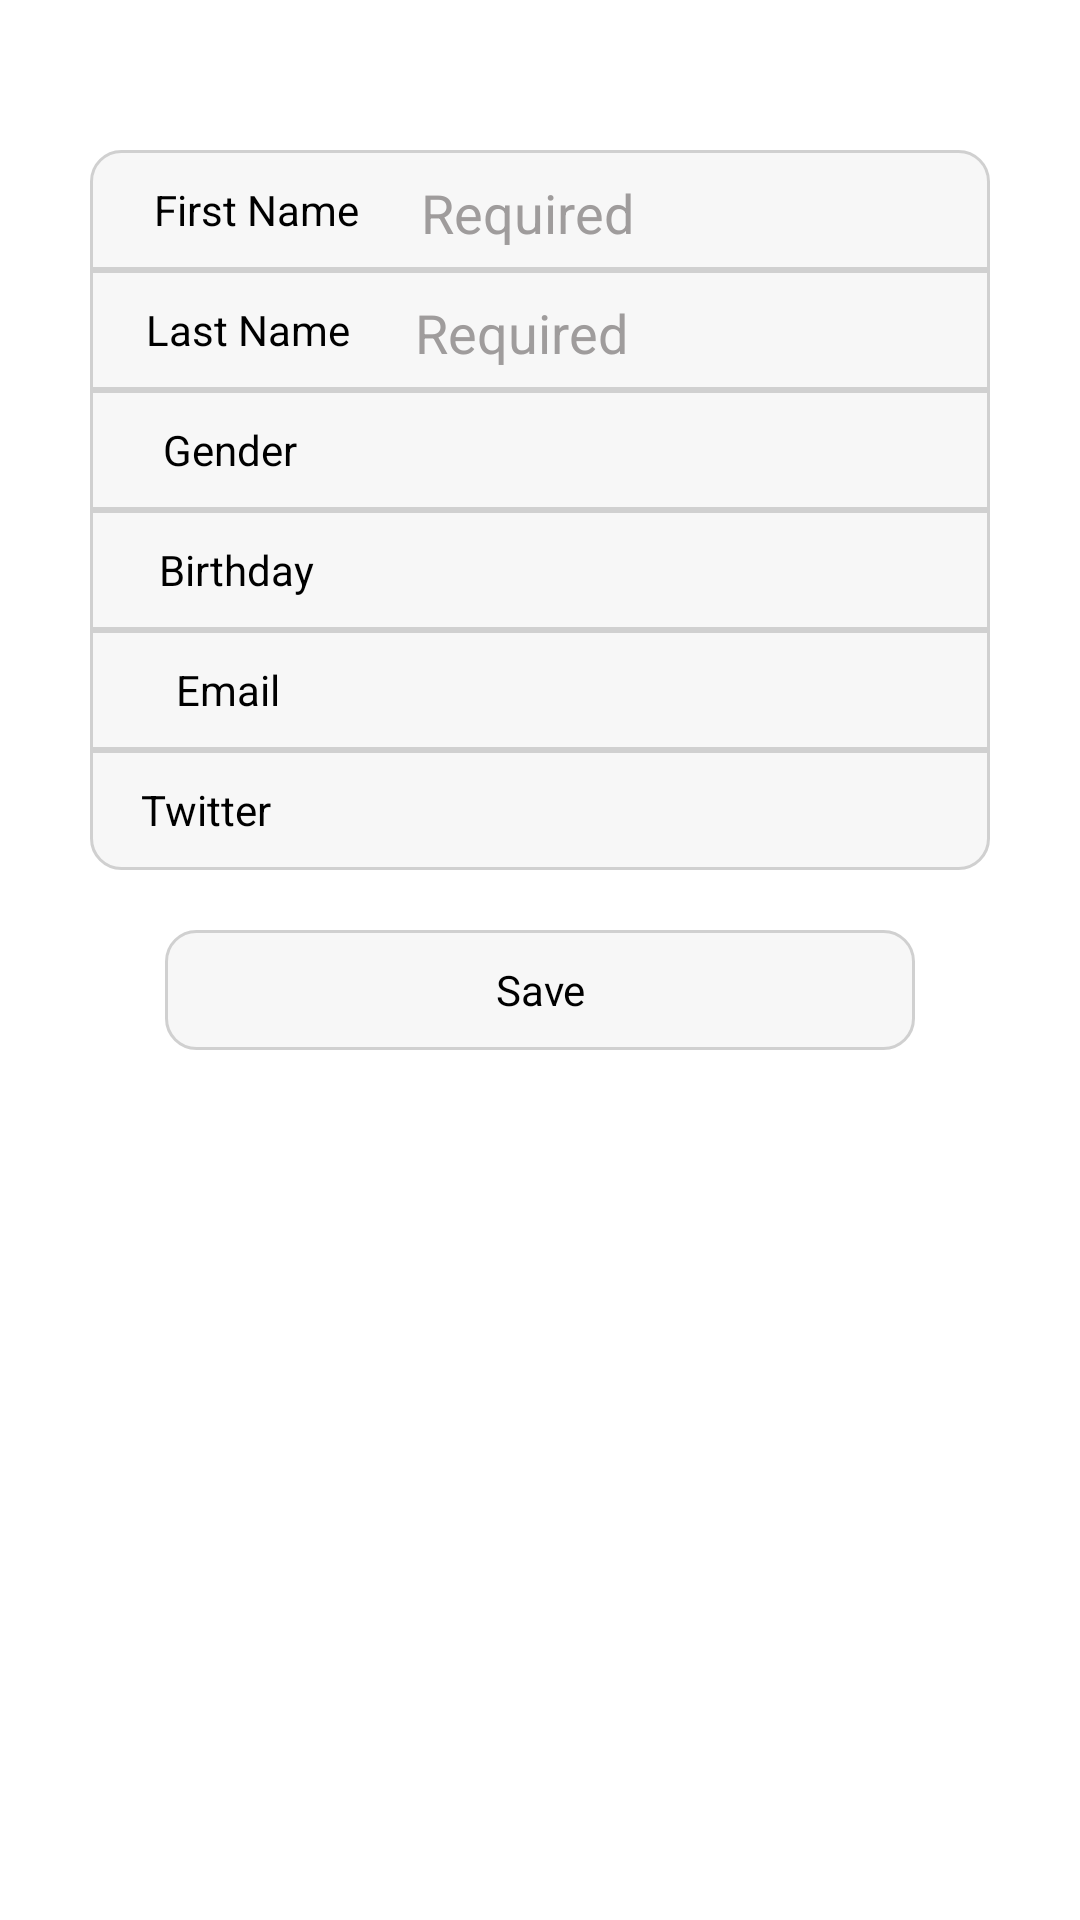

Reconstruct the res/layout file that produces this screen, plus the resources it refers to.
<!-- AndroidManifest.xml: application theme AppTheme -->
<!-- res/layout/profile_edit.xml -->
<?xml version="1.0" encoding="utf-8"?>
<LinearLayout xmlns:android="http://schemas.android.com/apk/res/android"
    android:layout_width="match_parent"
    android:layout_height="match_parent"
    android:orientation="vertical" >

    <RelativeLayout
        android:id="@+id/tableFieldLay"
        android:layout_width="match_parent"
        android:layout_height="wrap_content"
        android:layout_below="@+id/accessBtn"
        android:layout_marginTop="20dip" >

        <LinearLayout
            android:id="@+id/nameLay"
            android:layout_width="300dip"
            android:layout_height="40dip"
            android:layout_centerHorizontal="true"
            android:layout_marginTop="30dip"
            android:background="@drawable/allsitelistdesign_top_corner"
            android:orientation="horizontal" >

            <TextView
                android:id="@+id/nameText"
                android:layout_width="wrap_content"
                android:layout_height="wrap_content"
                android:layout_gravity="center_vertical"
                android:layout_weight="1"
                android:gravity="center_vertical|center_horizontal"
                android:text=" First Name"
                android:textColor="#000" />

            <EditText
                android:id="@+id/editFstName"
                android:layout_width="157dip"
                android:layout_height="match_parent"
                android:layout_marginTop="2dp"
                android:layout_weight="1"
                android:hint="Required"
	            android:textColorHint="#9f9c9c"
	            android:paddingLeft="3dip"
                android:background="@android:color/transparent"
                android:inputType="number"/>
        </LinearLayout>

        <LinearLayout
            android:id="@+id/addrFstLay"
            android:layout_width="300dip"
            android:layout_height="40dip"
            android:layout_below="@+id/nameLay"
            android:layout_centerHorizontal="true"
            android:background="@drawable/allsitelistdesign"
            android:orientation="horizontal" >

            <TextView
                android:id="@+id/addrFstText"
                android:layout_width="wrap_content"
                android:layout_height="wrap_content"
                android:layout_gravity="center_vertical"
                android:layout_weight="1"
                android:gravity="center_vertical|center_horizontal"
                android:text="Last Name"
                android:textColor="#000" />

            <EditText
                android:id="@+id/editLastNmae"
                android:layout_width="157dip"
                android:layout_height="match_parent"
                android:layout_marginTop="2dp"
                android:layout_weight="1"
                android:hint="Required"
	            android:textColorHint="#9f9c9c"
	            android:paddingLeft="3dip"
                android:background="@android:color/transparent" />
        </LinearLayout>

        <LinearLayout
            android:id="@+id/addrSndLay"
            android:layout_width="300dip"
            android:layout_height="40dip"
            android:layout_below="@+id/addrFstLay"
            android:layout_centerHorizontal="true"
            android:background="@drawable/allsitelistdesign"
            android:orientation="horizontal" >

            <TextView
                android:id="@+id/addrSndText"
                android:layout_width="wrap_content"
                android:layout_height="wrap_content"
                android:layout_gravity="center_vertical"
                android:layout_weight="1"
                android:gravity="center_vertical|center_horizontal"
                android:text="Gender"
                android:textColor="#000" />

            <EditText
                android:id="@+id/editGender"
                android:layout_width="157dip"
                android:layout_height="match_parent"
                android:layout_marginTop="2dp"
                android:layout_weight="1"
                android:background="@android:color/transparent"
                android:paddingLeft="2dip" />
        </LinearLayout>

        <LinearLayout
            android:id="@+id/addrLastLay"
            android:layout_width="300dip"
            android:layout_height="40dip"
            android:layout_below="@+id/addrSndLay"
            android:layout_centerHorizontal="true"
            android:background="@drawable/allsitelistdesign"
            android:orientation="horizontal" >

            <TextView
                android:id="@+id/addrLastText"
                android:layout_width="wrap_content"
                android:layout_height="wrap_content"
                android:layout_gravity="center_vertical"
                android:layout_weight="1"
                android:gravity="center_vertical|center_horizontal"
                android:text="Birthday"
                android:textColor="#000" />

            <EditText
                android:id="@+id/editBirthday"
                android:layout_width="157dip"
                android:layout_height="match_parent"
                android:layout_marginTop="2dp"
                android:layout_weight="1"
                android:background="@android:color/transparent"
                android:paddingLeft="2dip" />
        </LinearLayout>

        <LinearLayout
            android:id="@+id/portLay"
            android:layout_width="300dip"
            android:layout_height="40dip"
            android:layout_below="@+id/addrLastLay"
            android:layout_centerHorizontal="true"
            android:background="@drawable/allsitelistdesign"
            android:orientation="horizontal" >

            <TextView
                android:id="@+id/portText"
                android:layout_width="wrap_content"
                android:layout_height="wrap_content"
                android:layout_gravity="center_vertical"
                android:layout_weight="1"
                android:gravity="center_vertical|center_horizontal"
                android:text="Email"
                android:textColor="#000" />

            <EditText
                android:id="@+id/editEmail"
                android:layout_width="150dip"
                android:layout_height="match_parent"
                android:layout_marginTop="2dp"
                android:layout_weight="1"
                android:background="@android:color/transparent"
                android:paddingLeft="2dip" />
        </LinearLayout>

        <LinearLayout
            android:id="@+id/breadCrumbFreq"
            android:layout_width="300dip"
            android:layout_height="40dip"
            android:layout_below="@+id/portLay"
            android:layout_centerHorizontal="true"
            android:background="@drawable/allsitelistdesign_bottom_corner"
            android:orientation="horizontal" >

            <TextView
                android:id="@+id/brdCumbText"
                android:layout_width="wrap_content"
                android:layout_height="wrap_content"
                android:layout_gravity="center_vertical"
                android:layout_weight="1"
                android:gravity="center_vertical|center_horizontal"
                android:text="Twitter"
                android:textColor="#000" />

            <EditText
                android:id="@+id/editTwitter"
                android:layout_width="190dip"
                android:layout_height="match_parent"
                android:layout_marginTop="2dp"
                android:layout_weight="1"
                android:background="@android:color/transparent"
                android:paddingLeft="2dip" />
        </LinearLayout>

        <Button
            android:id="@+id/save"
            android:layout_width="250dip"
            android:layout_height="40dip"
            android:layout_marginTop="20dip"
            android:layout_below="@id/breadCrumbFreq"
            android:layout_centerHorizontal="true"
            android:text="Save"
            android:background="@drawable/allsitelistdesign_all_corner" />
    </RelativeLayout>

</LinearLayout>
<!-- resources referenced by this layout -->
<resources>
  <!-- drawable allsitelistdesign (drawable) -->
  <?xml version="1.0" encoding="utf-8"?>
  
  <selector xmlns:android="http://schemas.android.com/apk/res/android">
     
      <item>
          <shape>
              <gradient
                  android:startColor="#F7F7F7"
                  android:centerColor="#F7F7F7"
                  android:endColor="#F7F7F7"
                  android:angle="270" />
              <stroke
                  android:width="1dp"
                  android:color="#D0D0D0" />
              
            
              
          </shape>
      </item>
  </selector>
  <!-- drawable allsitelistdesign_all_corner (drawable) -->
  <?xml version="1.0" encoding="utf-8"?>
  
  <selector xmlns:android="http://schemas.android.com/apk/res/android">
     
      <item>
          <shape>
              <gradient
                  android:startColor="#F7F7F7"
                  android:centerColor="#F7F7F7"
                  android:endColor="#F7F7F7"
                  android:angle="270" />
              <stroke
                  android:width="1dp"
                  android:color="#D0D0D0" />
              <corners
                  android:radius="10dp" />
            
              
          </shape>
      </item>
  </selector>
  <!-- drawable allsitelistdesign_bottom_corner (drawable) -->
  <?xml version="1.0" encoding="utf-8"?>
  
  <selector xmlns:android="http://schemas.android.com/apk/res/android">
     
      <item>
          <shape>
              <gradient
                  android:startColor="#F7F7F7"
                  android:centerColor="#F7F7F7"
                  android:endColor="#F7F7F7"
                  android:angle="270" />
              <stroke
                  android:width="1dp"
                  android:color="#D0D0D0" />
              <corners
                  android:bottomRightRadius="10dp"
            		android:bottomLeftRadius="10dp"
          		android:topLeftRadius="0dp"
         			android:topRightRadius="0dp" />
            
              
          </shape>
      </item>
  </selector>
  <!-- drawable allsitelistdesign_top_corner (drawable) -->
  <?xml version="1.0" encoding="utf-8"?>
  
  <selector xmlns:android="http://schemas.android.com/apk/res/android">
     
      <item>
          <shape>
              <gradient
                  android:startColor="#F7F7F7"
                  android:centerColor="#F7F7F7"
                  android:endColor="#F7F7F7"
                  android:angle="270" />
              <stroke
                  android:width="1dp"
                  android:color="#D0D0D0" />
              <corners
                  android:bottomRightRadius="0dp"
            		android:bottomLeftRadius="0dp"
          		android:topLeftRadius="10dp"
         			android:topRightRadius="10dp" />
            
              
          </shape>
      </item>
  </selector>
  <style name="AppTheme" parent="AppBaseTheme">
          
      </style>
  <style name="AppBaseTheme" parent="android:Theme.Light">
          
      </style>
</resources>
